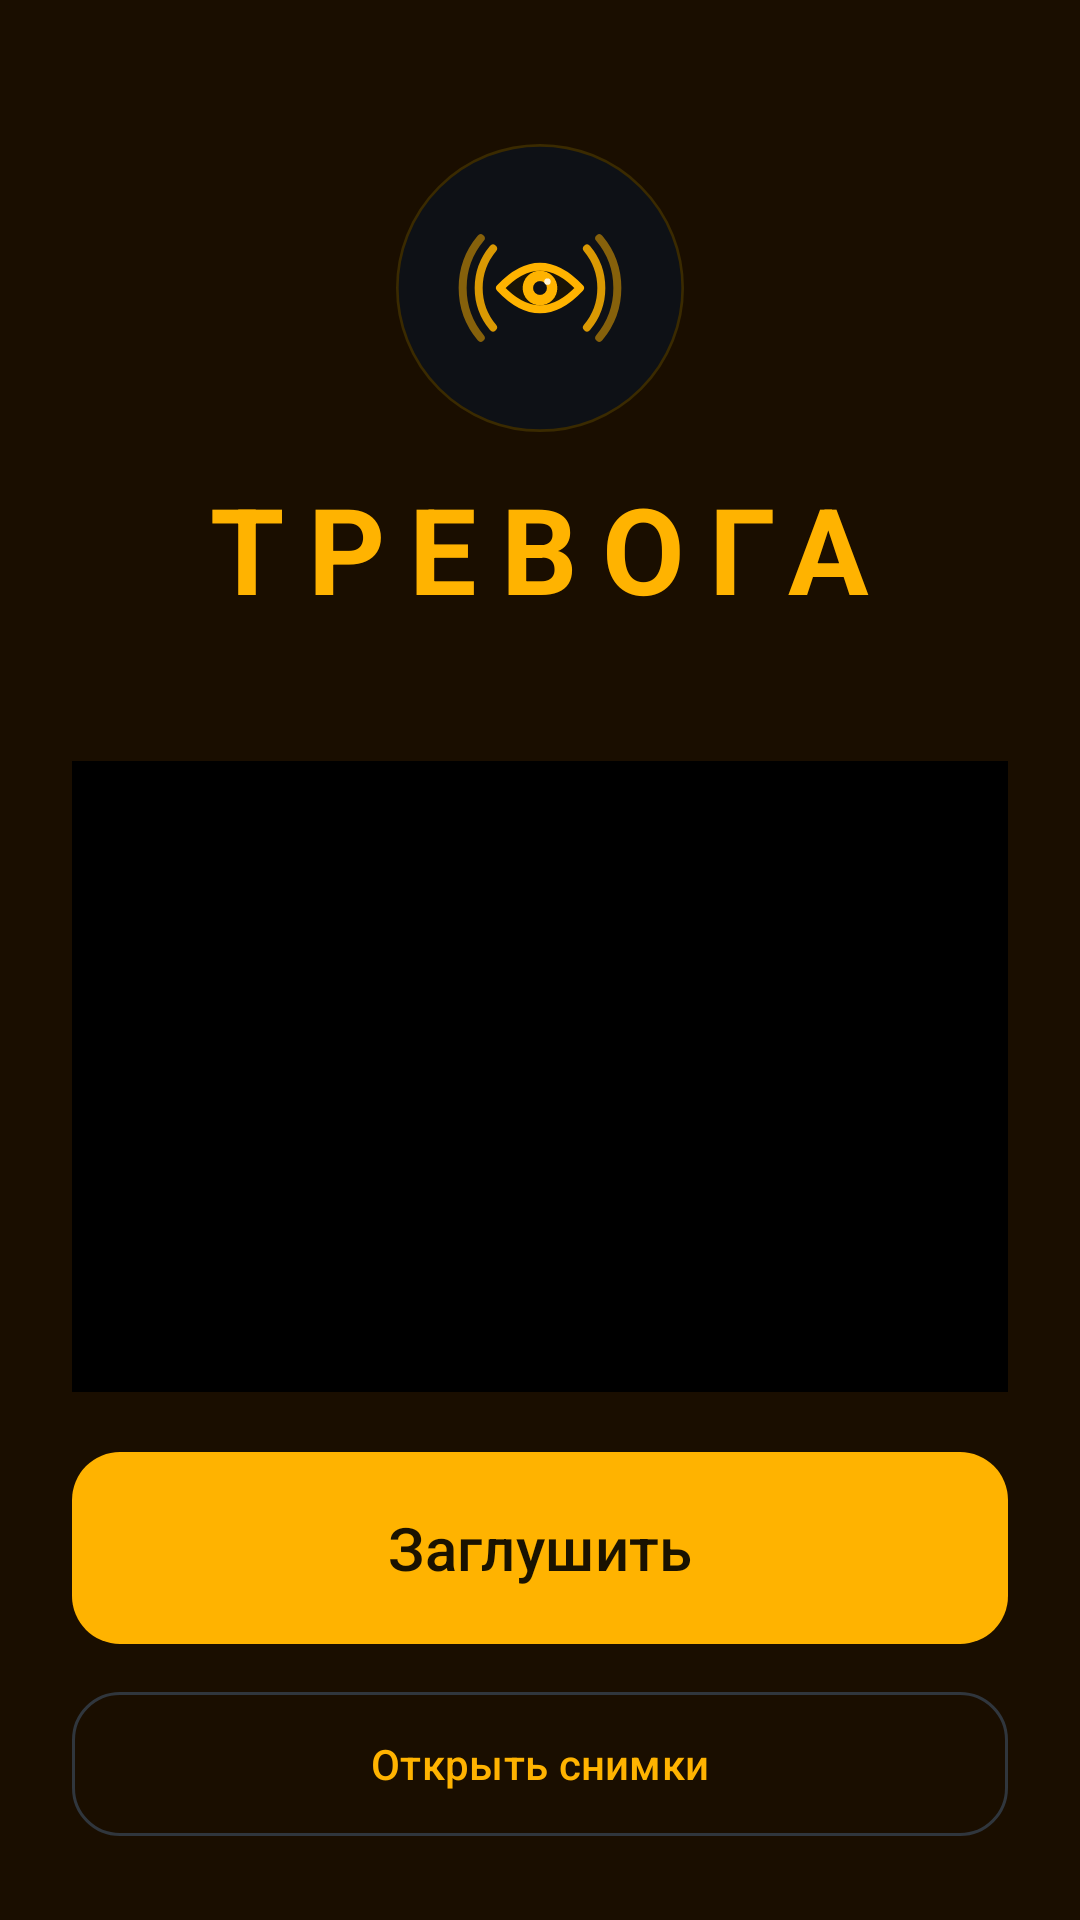

Write the Android layout XML for this screen, with the resource values it uses.
<!-- AndroidManifest.xml: activity theme Theme.Dozor.Alarm -->
<!-- res/layout/activity_alarm.xml -->
<?xml version="1.0" encoding="utf-8"?>
<LinearLayout xmlns:android="http://schemas.android.com/apk/res/android"
    xmlns:app="http://schemas.android.com/apk/res-auto"
    android:layout_width="match_parent"
    android:layout_height="match_parent"
    android:gravity="center_horizontal"
    android:orientation="vertical"
    android:padding="24dp">

    <ImageView
        android:id="@+id/alarmLogo"
        android:layout_width="96dp"
        android:layout_height="96dp"
        android:layout_marginTop="24dp"
        android:contentDescription="@null"
        android:src="@drawable/logo" />

    <TextView
        android:layout_width="wrap_content"
        android:layout_height="wrap_content"
        android:layout_marginTop="12dp"
        android:letterSpacing="0.2"
        android:text="@string/alarm_big"
        android:textColor="@color/amber"
        android:textSize="40sp"
        android:textStyle="bold" />

    <TextView
        android:id="@+id/alarmTime"
        android:layout_width="wrap_content"
        android:layout_height="wrap_content"
        android:layout_marginTop="4dp"
        android:textColor="@color/text"
        android:textSize="18sp" />

    <ImageView
        android:id="@+id/alarmShot"
        android:layout_width="match_parent"
        android:layout_height="0dp"
        android:layout_marginTop="16dp"
        android:layout_weight="1"
        android:background="#000000"
        android:contentDescription="@null"
        android:scaleType="fitCenter" />

    <com.google.android.material.button.MaterialButton
        android:id="@+id/silenceButton"
        android:layout_width="match_parent"
        android:layout_height="72dp"
        android:layout_marginTop="16dp"
        android:text="@string/silence"
        android:textSize="20sp"
        app:cornerRadius="16dp" />

    <com.google.android.material.button.MaterialButton
        android:id="@+id/openButton"
        style="@style/Widget.Material3.Button.OutlinedButton"
        android:layout_width="match_parent"
        android:layout_height="56dp"
        android:layout_marginTop="8dp"
        android:text="@string/open_shots"
        app:cornerRadius="16dp" />
</LinearLayout>
<!-- resources referenced by this layout -->
<resources>
  <color name="amber">#FFB300</color>
  <color name="text">#E6EDF3</color>
  <!-- drawable logo (drawable) -->
  <?xml version="1.0" encoding="utf-8"?>
  <layer-list xmlns:android="http://schemas.android.com/apk/res/android">
      <item>
          <shape android:shape="oval">
              <solid android:color="#0E1116" />
              <stroke android:width="1dp" android:color="#3A2A00" />
          </shape>
      </item>
      <item android:drawable="@drawable/ic_launcher_foreground" />
  </layer-list>
  <string name="alarm_big">ТРЕВОГА</string>
  <string name="open_shots">Открыть снимки</string>
  <string name="silence">Заглушить</string>
  <style name="Theme.Dozor.Alarm" parent="Theme.Dozor.NoActionBar">
          <item name="android:windowBackground">#1A0E00</item>
          <item name="android:statusBarColor">#1A0E00</item>
      </style>
  <!-- drawable ic_launcher_foreground (drawable) -->
  <?xml version="1.0" encoding="utf-8"?>
  <vector xmlns:android="http://schemas.android.com/apk/res/android"
      android:width="108dp" android:height="108dp"
      android:viewportWidth="108" android:viewportHeight="108">
      
      <path android:strokeColor="#FFB300" android:strokeAlpha="0.5" android:strokeWidth="3"
          android:strokeLineCap="round" android:fillColor="#00000000"
          android:pathData="M76.22,35.36 A29,29 0 0,1 76.22,72.64 M31.78,72.64 A29,29 0 0,1 31.78,35.36" />
      
      <path android:strokeColor="#FFB300" android:strokeAlpha="0.85" android:strokeWidth="3"
          android:strokeLineCap="round" android:fillColor="#00000000"
          android:pathData="M71.62,39.22 A23,23 0 0,1 71.62,68.78 M36.38,68.78 A23,23 0 0,1 36.38,39.22" />
      
      <path android:strokeColor="#FFB300" android:strokeWidth="3" android:strokeLineJoin="round"
          android:fillColor="#1A1406"
          android:pathData="M39,54 Q54,38 69,54 Q54,70 39,54 Z" />
      
      <path android:fillColor="#FFB300"
          android:pathData="M47.5,54 a6.5,6.5 0 1,0 13,0 a6.5,6.5 0 1,0 -13,0" />
      
      <path android:fillColor="#0E1116"
          android:pathData="M51.4,54 a2.6,2.6 0 1,0 5.2,0 a2.6,2.6 0 1,0 -5.2,0" />
      
      <path android:fillColor="#FFF4D6"
          android:pathData="M55.6,51.6 a1.2,1.2 0 1,0 2.4,0 a1.2,1.2 0 1,0 -2.4,0" />
  </vector>
  <style name="Theme.Dozor.NoActionBar">
          <item name="windowActionBar">false</item>
          <item name="windowNoTitle">true</item>
      </style>
</resources>
